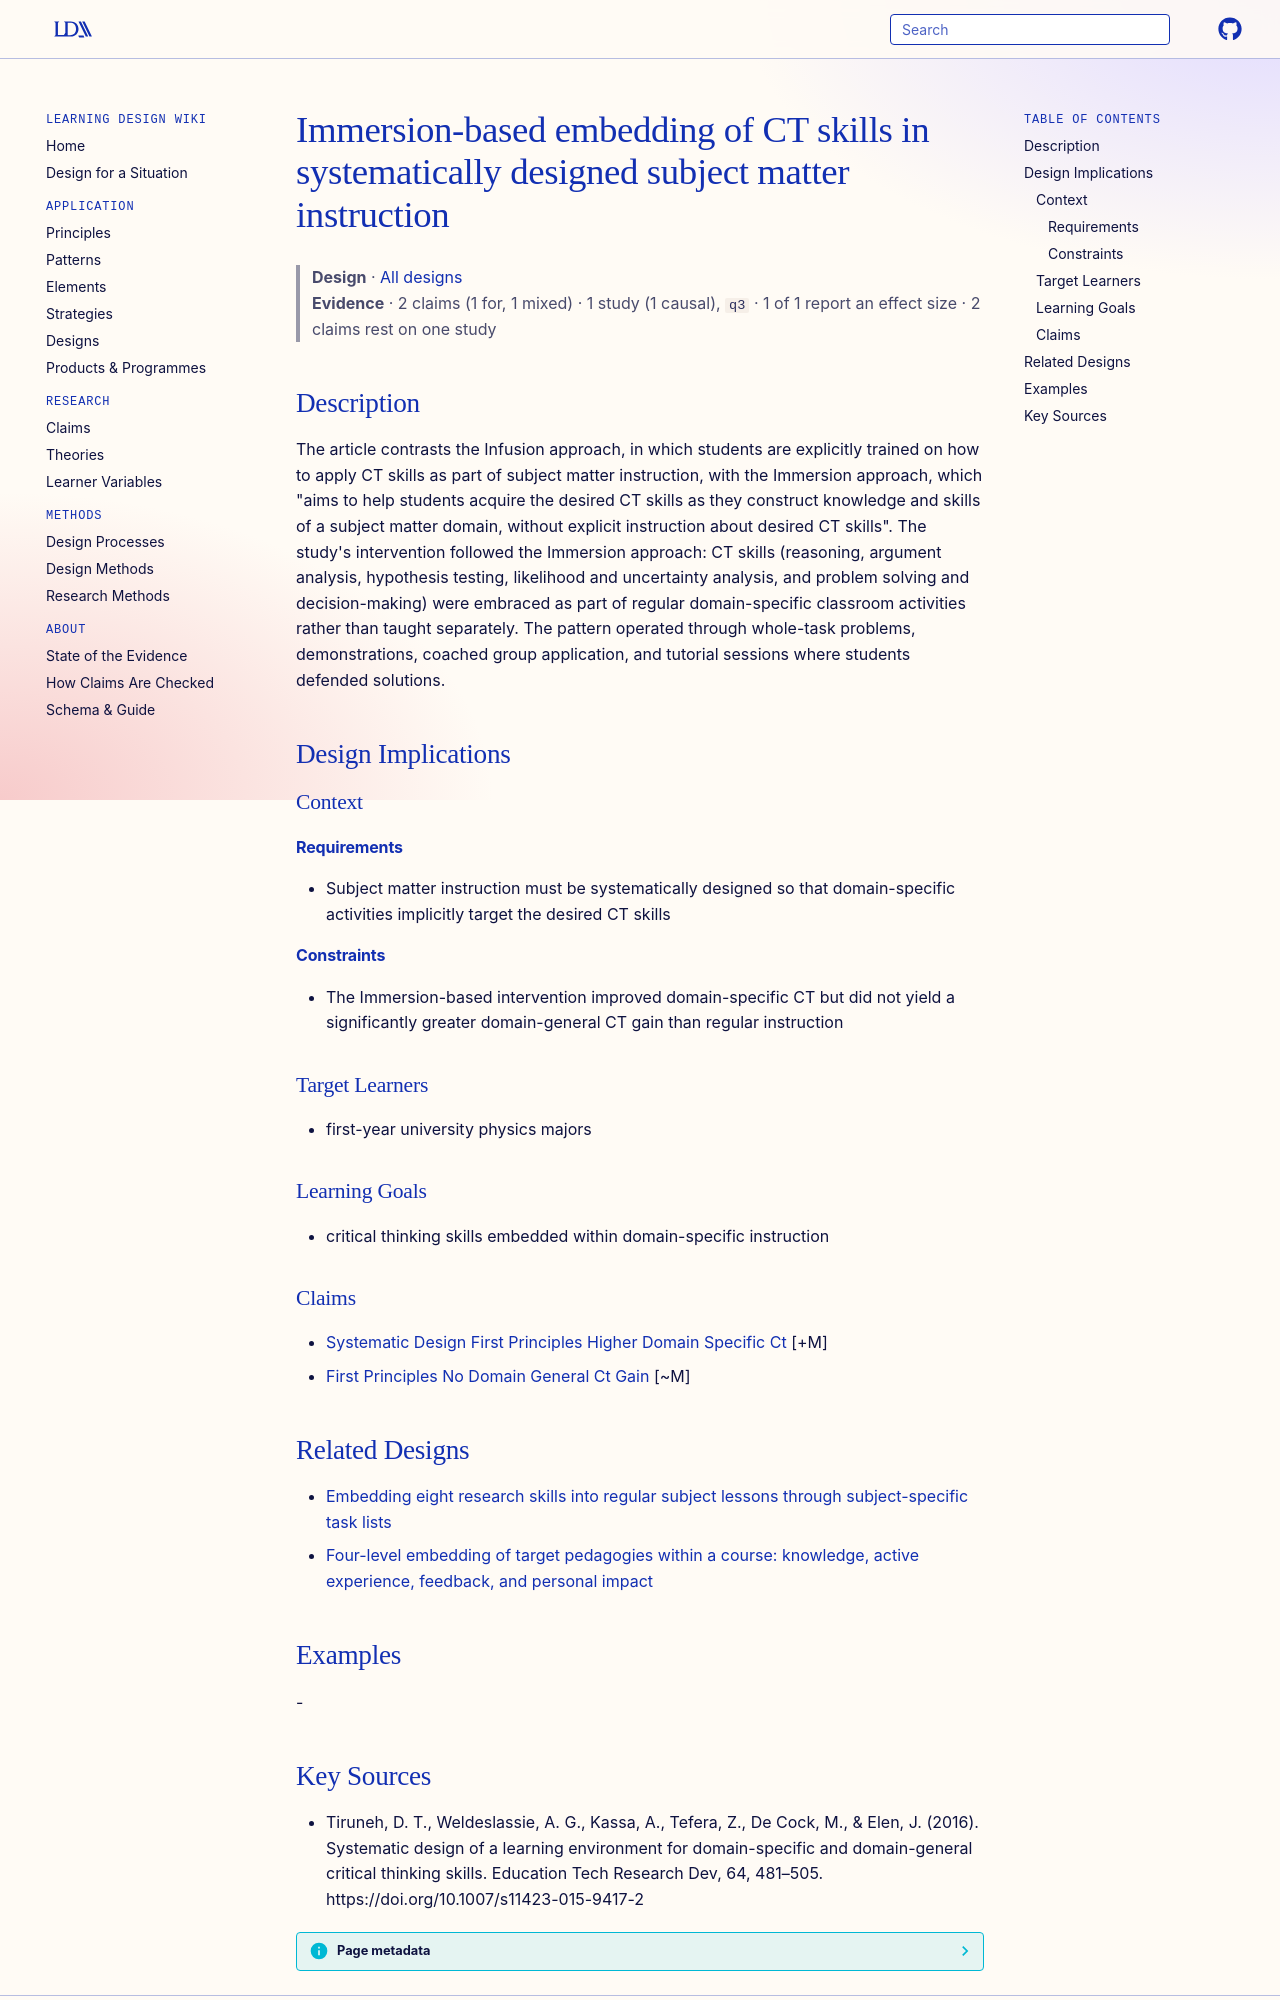

repository: Learning-Design-Alliance/learning-wiki · page: designs/immersion-ct-embedding-pattern/index.html · generator: mkdocs

---
type: design
id: immersion-ct-embedding-pattern
title: Immersion-based embedding of CT skills in systematically designed subject matter instruction
description: "The article contrasts the Infusion approach, in which students are explicitly trained on how to apply CT skills as part of subject matter instruction, with the Immersion approach, which \"aims to help students acquire..."
status: review
generated:
  by: "process:settle-candidates"
  at: 2026-10-29
sources:
  - id: tiruneh-2016
    resource: "https://doi.org/10.1007/s11423-015-9417-2"
    title: "Tiruneh, D. T., Weldeslassie, A. G., Kassa, A., Tefera, Z., De Cock, M., & Elen, J. (2016). Systematic design of a learning environment for domain-specific and domain-general critical thinking skills. Education Tech Research Dev, 64, 481–505. https://doi.org/10.1007/s11423-015-9417-2"
    author: "Tiruneh, D. T., Weldeslassie, A. G., Kassa, A., Tefera, Z., De Cock, M., & Elen, J"
---

# Immersion-based embedding of CT skills in systematically designed subject matter instruction

> **Design** · [All designs](index.md)
> **Evidence** · 2 claims (1 for, 1 mixed) · 1 study (1 causal), `q3` · 1 of 1 report an effect size · 2 claims rest on one study

## Description
The article contrasts the Infusion approach, in which students are explicitly trained on how to apply CT skills as part of subject matter instruction, with the Immersion approach, which "aims to help students acquire the desired CT skills as they construct knowledge and skills of a subject matter domain, without explicit instruction about desired CT skills". The study's intervention followed the Immersion approach: CT skills (reasoning, argument analysis, hypothesis testing, likelihood and uncertainty analysis, and problem solving and decision-making) were embraced as part of regular domain-specific classroom activities rather than taught separately. The pattern operated through whole-task problems, demonstrations, coached group application, and tutorial sessions where students defended solutions.

## Design Implications

### Context
#### Requirements
- Subject matter instruction must be systematically designed so that domain-specific activities implicitly target the desired CT skills
#### Constraints
- The Immersion-based intervention improved domain-specific CT but did not yield a significantly greater domain-general CT gain than regular instruction

### Target Learners
- first-year university physics majors

### Learning Goals
- critical thinking skills embedded within domain-specific instruction

### Claims
- [Systematic Design First Principles Higher Domain Specific Ct](../claims/systematic-design-first-principles-higher-domain-specific-ct.md) [+M]
- [First Principles No Domain General Ct Gain](../claims/first-principles-no-domain-general-ct-gain.md) [~M]

## Related Designs

- [Embedding eight research skills into regular subject lessons through subject-specific task lists](subject-embedded-research-skill-tasks.md)
- [Four-level embedding of target pedagogies within a course: knowledge, active experience, feedback, and personal impact](four-level-embedded-design-course-pattern.md)

## Examples
-
